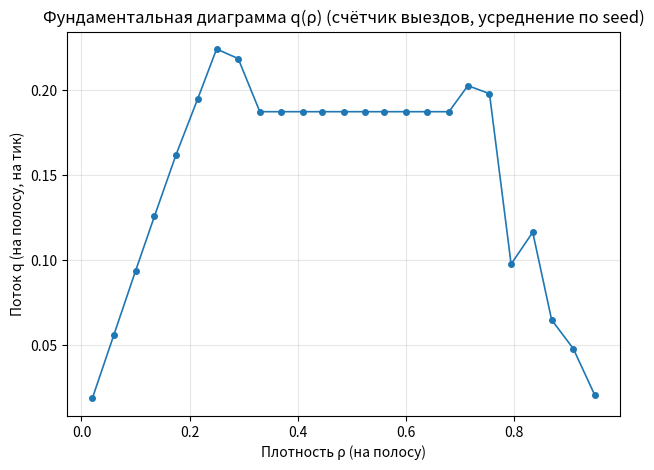
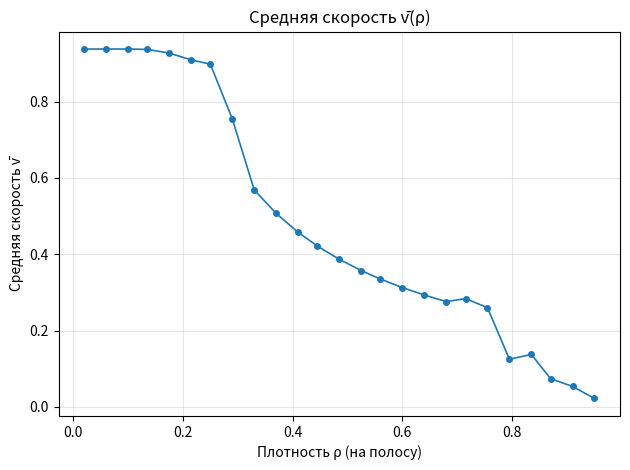

Recreate these plots in Python, in order.
# fd_sweep.py
import math
import random
from pathlib import Path

import matplotlib
matplotlib.use("Agg")          # <— гарантируем безоконный бекенд
import matplotlib.pyplot as plt


# ---- скопированы базовые параметры (держите их в синхроне с intersection_ca.py) ----
L = 50
NS_GREEN = 20
EW_GREEN = 20
STAB_STEPS = 200
STUDY_STEPS = 300

# геометрия перекрестка 2x2 (должно совпадать с игровым файлом)
X_LEFT  = L//2 - 1
X_RIGHT = L//2
Y_TOP   = L//2 - 1
Y_BOT   = L//2

# ----------------- Модель (минимум кода из intersection_ca.py) -----------------
class Car:
    __slots__ = ("pos","stage","cid")
    def __init__(self, pos, stage, cid): self.pos, self.stage, self.cid = pos, stage, cid

class Lane:
    __slots__ = ("L","dir","cars")
    def __init__(self, length, forward):
        self.L = length
        self.dir = +1 if forward else -1
        self.cars = []
    def ahead(self, i): return (i+1) % self.L if self.dir==+1 else (i-1) % self.L

def light(t): return 'NS' if (t % (NS_GREEN+EW_GREEN)) < NS_GREEN else 'EW'

def cross_path(name):
    if name == "WE": return [(X_LEFT, Y_TOP),  (X_RIGHT, Y_TOP)]
    if name == "EW": return [(X_RIGHT, Y_BOT), (X_LEFT,  Y_BOT)]
    if name == "NS": return [(X_LEFT,  Y_TOP), (X_LEFT,  Y_BOT)]
    if name == "SN": return [(X_RIGHT, Y_BOT), (X_RIGHT, Y_TOP)]
    raise ValueError

def entry_index(name, lane):
    a,_ = cross_path(name)
    if name in ("WE","EW"):
        return (a[0]-1) % lane.L if lane.dir==+1 else (a[0]+1) % lane.L
    else:
        return (a[1]-1) % lane.L if lane.dir==+1 else (a[1]+1) % lane.L

def exit_index(name, lane):
    _,b = cross_path(name)
    if name in ("WE","EW"):
        return (b[0]+1) % lane.L if name=="WE" else (b[0]-1) % lane.L
    else:
        return (b[1]+1) % lane.L if name=="NS" else (b[1]-1) % lane.L

def make_world(N_total, seed=123):
    """
    Создаёт 4 ленты и раскладывает N_total машин равномерно по всем направлениям.
    Порядок направлений: WE (W->E), EW (E->W), NS (N->S), SN (S->N).
    """
    random.seed(seed)
    lanes = [Lane(L, True), Lane(L, False), Lane(L, True), Lane(L, False)]
    per_lane = [N_total//4]*4
    for i in range(N_total % 4): per_lane[i] += 1

    cid = 1
    for lane in lanes:
        n = per_lane.pop(0)
        if n>0:
            gap = max(1, lane.L // n)
            idxs = [(k*gap) % lane.L for k in range(n)]
            random.shuffle(idxs)
            for p in idxs[:n]:
                lane.cars.append(Car(pos=p, stage=0, cid=cid)); cid += 1
    return lanes

def one_step(lanes, t):
    lane_WE, lane_EW, lane_NS, lane_SN = lanes
    who = light(t)
    moved = 0
    exits_cnt = {"WE": 0, "EW": 0, "NS": 0, "SN": 0}

    def occ_lane(lane):
        occ = [False]*lane.L
        for c in lane.cars:
            if c.stage==0: occ[c.pos] = True
        return occ
    occ_WE, occ_EW = occ_lane(lane_WE), occ_lane(lane_EW)
    occ_NS, occ_SN = occ_lane(lane_NS), occ_lane(lane_SN)

    cross_occ = {(X_LEFT,Y_TOP):False,(X_RIGHT,Y_TOP):False,(X_LEFT,Y_BOT):False,(X_RIGHT,Y_BOT):False}
    def mark_inside(name, lane):
        a,b = cross_path(name)
        for c in lane.cars:
            if c.stage==1: cross_occ[a] = True
            if c.stage==2: cross_occ[b] = True
    for nm, ln in (("WE",lane_WE),("EW",lane_EW),("NS",lane_NS),("SN",lane_SN)):
        mark_inside(nm, ln)

    # ======== 1) Выезды ========
    def do_exits(lane, occ, name):
        nonlocal moved, exits_cnt
        ex = exit_index(name, lane)
        for c in lane.cars:
            if c.stage == 2 and not occ[ex]:
                c.stage = 0
                c.pos = ex
                occ[ex] = True
                moved += 1
                exits_cnt[name] += 1

    # >>> ВОТ ЭТИ ВЫЗОВЫ ОБЯЗАТЕЛЬНЫ <<<
    do_exits(lane_WE, occ_WE, "WE")
    do_exits(lane_EW, occ_EW, "EW")
    do_exits(lane_NS, occ_NS, "NS")
    do_exits(lane_SN, occ_SN, "SN")
    # ===================================

    # 2) движение внутри 2×2
    def do_inner(lane, name):
        nonlocal moved
        a,b = cross_path(name)
        for c in lane.cars:
            if c.stage==1 and not cross_occ[b]:
                c.stage=2; cross_occ[a]=False; cross_occ[b]=True; moved += 1
                break
    do_inner(lane_WE,"WE"); do_inner(lane_EW,"EW"); do_inner(lane_NS,"NS"); do_inner(lane_SN,"SN")

    # 3) линейные шаги
    def do_line(lane, occ, name):
        nonlocal moved
        ent = entry_index(name, lane)
        intents = []
        for i,c in enumerate(lane.cars):
            if c.stage!=0: intents.append((i,None)); continue
            if c.pos==ent: intents.append((i,None)); continue
            nxt = lane.ahead(c.pos)
            intents.append((i, None if occ[nxt] else nxt))
        for i,nxt in intents:
            if nxt is None: continue
            c = lane.cars[i]; occ[c.pos]=False; c.pos=nxt; occ[c.pos]=True; moved += 1
    do_line(lane_WE,occ_WE,"WE"); do_line(lane_EW,occ_EW,"EW"); do_line(lane_NS,occ_NS,"NS"); do_line(lane_SN,occ_SN,"SN")

    # 4) въезды
    def do_entry(lane, occ, name, allow):
        nonlocal moved
        if not allow: return
        a,_ = cross_path(name); ent = entry_index(name, lane)
        for c in lane.cars:
            if c.stage==0 and c.pos==ent and not cross_occ[a]:
                occ[c.pos]=False; c.stage=1; cross_occ[a]=True; moved += 1; break
    do_entry(lane_WE,occ_WE,"WE", allow=(who=="EW"))
    do_entry(lane_EW,occ_EW,"EW", allow=(who=="EW"))
    do_entry(lane_NS,occ_NS,"NS", allow=(who=="NS"))
    do_entry(lane_SN,occ_SN,"SN", allow=(who=="NS"))

    return moved, exits_cnt

CYCLE = NS_GREEN + EW_GREEN

def run_sim(N_total, seed=123, study_cycles=12):  # кратно циклу!
    lanes = make_world(N_total, seed=seed)
    # прогрев
    for t in range(STAB_STEPS - (STAB_STEPS % CYCLE)):  # округлим до цикла
        one_step(lanes, t)
    # исследование на целое число циклов
    study_steps = study_cycles * CYCLE

    total_moved = 0
    exits_sum = {"WE":0, "EW":0, "NS":0, "SN":0}
    for k in range(study_steps):
        t = k
        moved, ex = one_step(lanes, t)
        total_moved += moved
        for kname in exits_sum:
            exits_sum[kname] += ex[kname]

    N = float(N_total)
    rho = N / (4.0 * L)                       # плотность на полосу
    vbar = (total_moved / study_steps) / N if N > 0 else 0.0  # как раньше, при желании оставим
    # поток на полосу: суммарные выезды / время / число полос
    q = (sum(exits_sum.values()) / study_steps) / 4.0
    return rho, q, vbar


# ----------------- Скан по плотности + график -----------------
def sweep_and_plot(min_rho=0.02, max_rho=0.95, points=25,
                   seeds=5,
                   save_png="fundamental_diagram.png",
                   save_csv="fundamental_diagram.csv"):
    rhos, qs, vs, Ns = [], [], [], []
    max_cars = 4 * L
    targets = [min_rho + k*(max_rho-min_rho)/(points-1) for k in range(points)]
    for i, rho_target in enumerate(targets):
        N = max(0, min(max_cars, int(round(rho_target * 4 * L))))
        if N == 0:   # точка в нуле тоже полезна
            r, q, v = 0.0, 0.0, 0.0
        else:
            q_acc, v_acc = 0.0, 0.0
            for s in range(seeds):
                r, q, v = run_sim(N, seed=1000 + i*97 + s*13, study_cycles=20)
                q_acc += q; v_acc += v
            q, v = q_acc / seeds, v_acc / seeds
        rhos.append(r); qs.append(q); vs.append(v); Ns.append(N)
        print(f"N={N:3d}  rho={r:.3f}  q={q:.4f}  vbar={v:.3f}")

    # сортировка на всякий случай
    zipped = sorted(zip(rhos, qs, vs, Ns), key=lambda t: t[0])
    rhos, qs, vs, Ns = map(list, zip(*zipped))

    # CSV
    with open(save_csv, "w", encoding="utf-8") as f:
        f.write("N_total,rho_per_lane,q_per_lane,vbar\n")
        for N, r, qv, v in zip(Ns, rhos, qs, vs):
            f.write(f"{N},{r:.6f},{qv:.6f},{v:.6f}\n")

    # Графики
    plt.figure()
    plt.plot(rhos, qs, marker="o", markersize=4, linewidth=1.2)
    plt.xlabel("Плотность ρ (на полосу)")
    plt.ylabel("Поток q (на полосу, на тик)")
    plt.title("Фундаментальная диаграмма q(ρ) (счётчик выездов, усреднение по seed)")
    plt.grid(True, alpha=0.3)
    plt.tight_layout()
    plt.savefig(save_png, dpi=160)

    plt.figure()
    plt.plot(rhos, vs, marker="o", markersize=4, linewidth=1.2)
    plt.xlabel("Плотность ρ (на полосу)")
    plt.ylabel("Средняя скорость v̄")
    plt.title("Средняя скорость v̄(ρ)")
    plt.grid(True, alpha=0.3)
    plt.tight_layout()
    plt.savefig("avg_speed_vs_density.png", dpi=160)


if __name__ == "__main__":
    sweep_and_plot()
